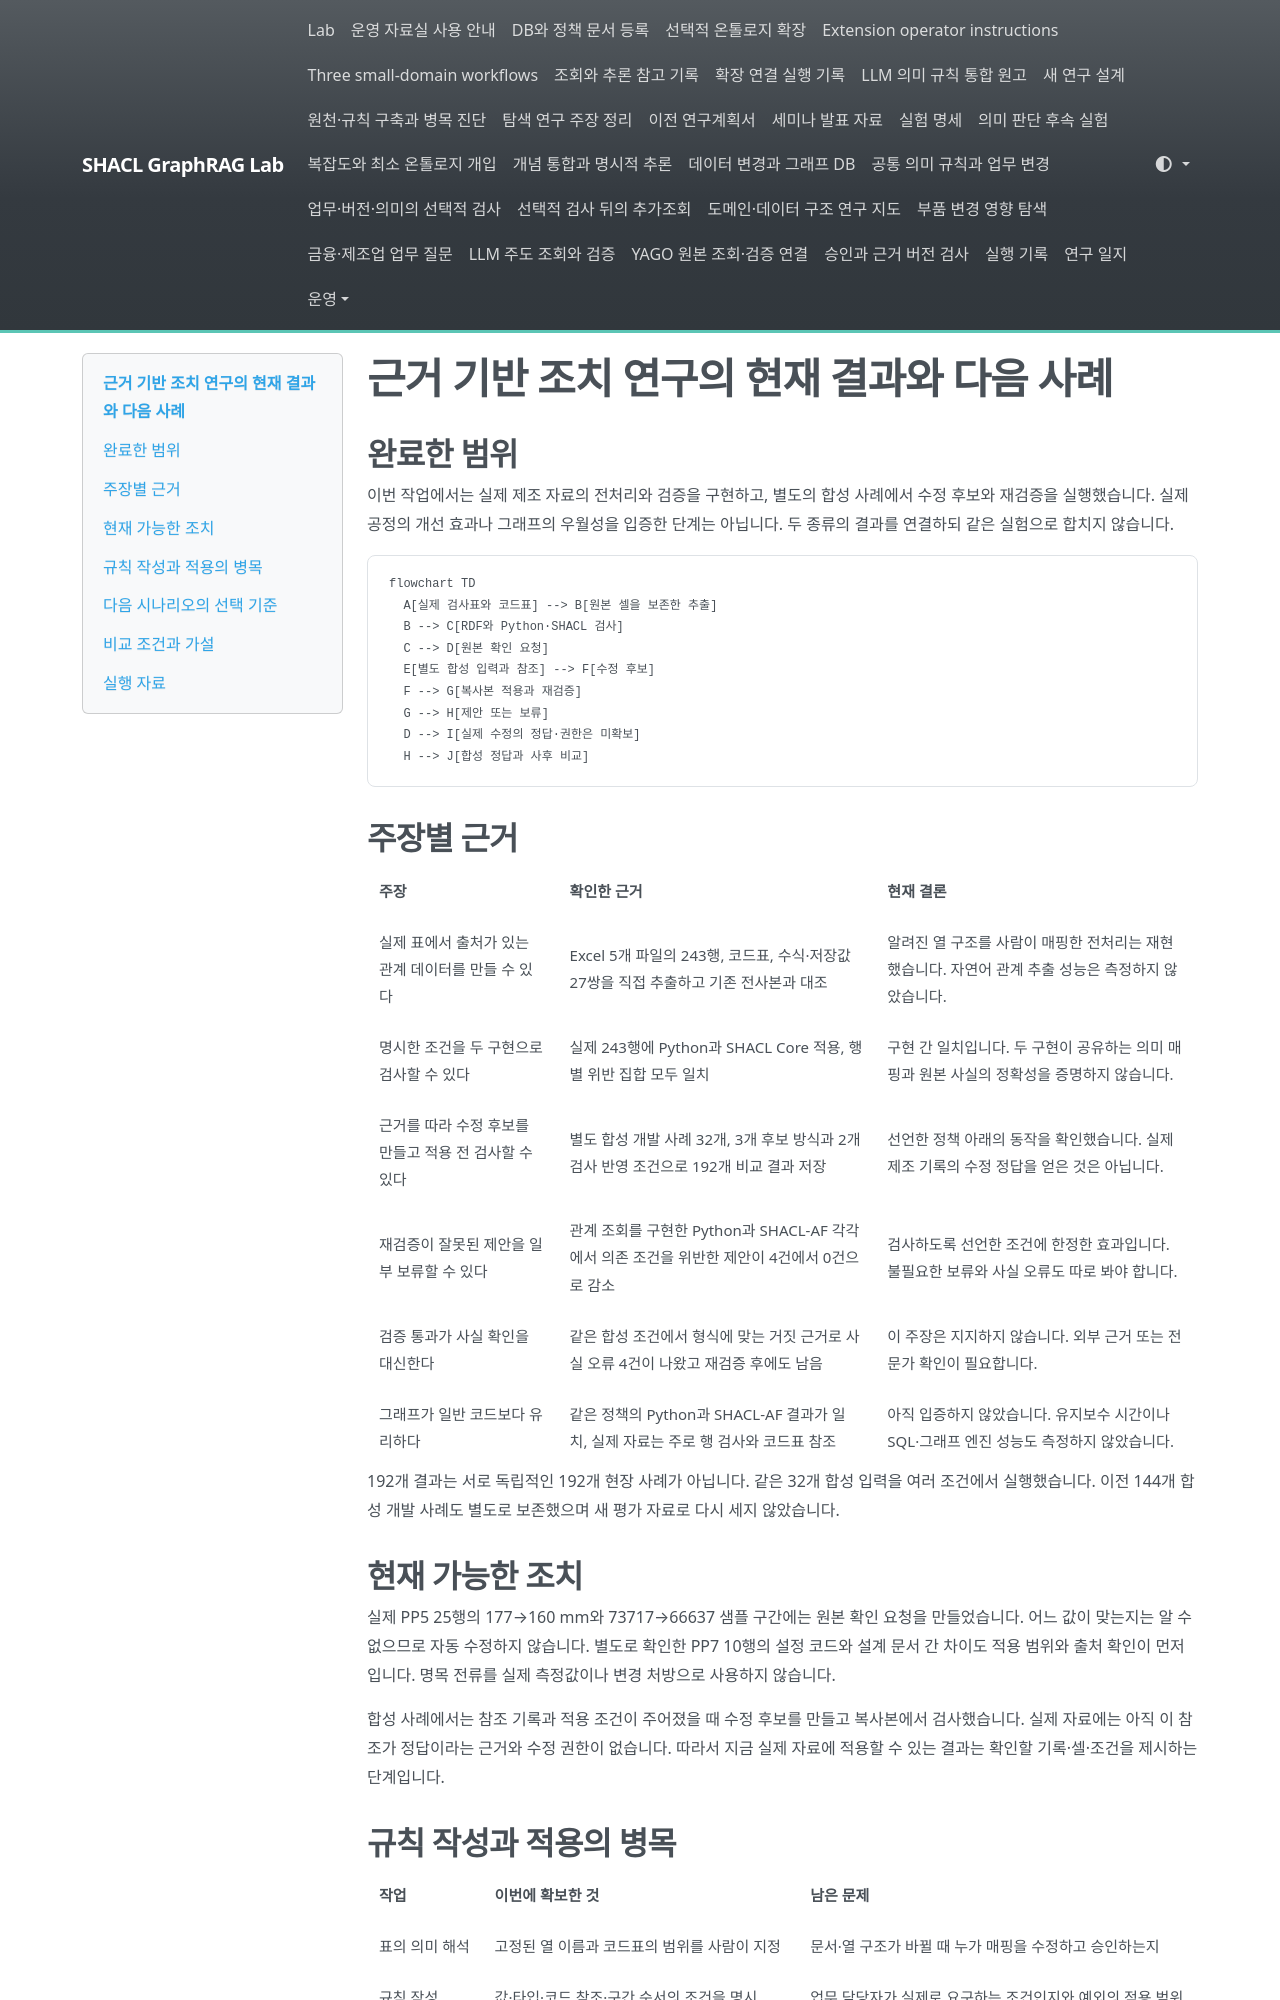

repository: shinysong/shacl-graphrag · page: journal/2026-10-29-actionable-claims/index.html · generator: mkdocs

# 근거 기반 조치 연구의 현재 결과와 다음 사례

## 완료한 범위

이번 작업에서는 실제 제조 자료의 전처리와 검증을 구현하고, 별도의 합성 사례에서 수정 후보와 재검증을 실행했습니다. 실제 공정의 개선 효과나 그래프의 우월성을 입증한 단계는 아닙니다. 두 종류의 결과를 연결하되 같은 실험으로 합치지 않습니다.

```mermaid
flowchart TD
  A[실제 검사표와 코드표] --> B[원본 셀을 보존한 추출]
  B --> C[RDF와 Python·SHACL 검사]
  C --> D[원본 확인 요청]
  E[별도 합성 입력과 참조] --> F[수정 후보]
  F --> G[복사본 적용과 재검증]
  G --> H[제안 또는 보류]
  D --> I[실제 수정의 정답·권한은 미확보]
  H --> J[합성 정답과 사후 비교]
```

## 주장별 근거

| 주장 | 확인한 근거 | 현재 결론 |
|---|---|---|
| 실제 표에서 출처가 있는 관계 데이터를 만들 수 있다 | Excel 5개 파일의 243행, 코드표, 수식·저장값 27쌍을 직접 추출하고 기존 전사본과 대조 | 알려진 열 구조를 사람이 매핑한 전처리는 재현했습니다. 자연어 관계 추출 성능은 측정하지 않았습니다. |
| 명시한 조건을 두 구현으로 검사할 수 있다 | 실제 243행에 Python과 SHACL Core 적용, 행별 위반 집합 모두 일치 | 구현 간 일치입니다. 두 구현이 공유하는 의미 매핑과 원본 사실의 정확성을 증명하지 않습니다. |
| 근거를 따라 수정 후보를 만들고 적용 전 검사할 수 있다 | 별도 합성 개발 사례 32개, 3개 후보 방식과 2개 검사 반영 조건으로 192개 비교 결과 저장 | 선언한 정책 아래의 동작을 확인했습니다. 실제 제조 기록의 수정 정답을 얻은 것은 아닙니다. |
| 재검증이 잘못된 제안을 일부 보류할 수 있다 | 관계 조회를 구현한 Python과 SHACL-AF 각각에서 의존 조건을 위반한 제안이 4건에서 0건으로 감소 | 검사하도록 선언한 조건에 한정한 효과입니다. 불필요한 보류와 사실 오류도 따로 봐야 합니다. |
| 검증 통과가 사실 확인을 대신한다 | 같은 합성 조건에서 형식에 맞는 거짓 근거로 사실 오류 4건이 나왔고 재검증 후에도 남음 | 이 주장은 지지하지 않습니다. 외부 근거 또는 전문가 확인이 필요합니다. |
| 그래프가 일반 코드보다 유리하다 | 같은 정책의 Python과 SHACL-AF 결과가 일치, 실제 자료는 주로 행 검사와 코드표 참조 | 아직 입증하지 않았습니다. 유지보수 시간이나 SQL·그래프 엔진 성능도 측정하지 않았습니다. |

192개 결과는 서로 독립적인 192개 현장 사례가 아닙니다. 같은 32개 합성 입력을 여러 조건에서 실행했습니다. 이전 144개 합성 개발 사례도 별도로 보존했으며 새 평가 자료로 다시 세지 않았습니다.

## 현재 가능한 조치

실제 PP5 25행의 177→160 mm와 73717→66637 샘플 구간에는 원본 확인 요청을 만들었습니다. 어느 값이 맞는지는 알 수 없으므로 자동 수정하지 않습니다. 별도로 확인한 PP7 10행의 설정 코드와 설계 문서 간 차이도 적용 범위와 출처 확인이 먼저입니다. 명목 전류를 실제 측정값이나 변경 처방으로 사용하지 않습니다.

합성 사례에서는 참조 기록과 적용 조건이 주어졌을 때 수정 후보를 만들고 복사본에서 검사했습니다. 실제 자료에는 아직 이 참조가 정답이라는 근거와 수정 권한이 없습니다. 따라서 지금 실제 자료에 적용할 수 있는 결과는 확인할 기록·셀·조건을 제시하는 단계입니다.

## 규칙 작성과 적용의 병목

| 작업 | 이번에 확보한 것 | 남은 문제 |
|---|---|---|
| 표의 의미 해석 | 고정된 열 이름과 코드표의 범위를 사람이 지정 | 문서·열 구조가 바뀔 때 누가 매핑을 수정하고 승인하는지 |
| 규칙 작성 | 값·타입·코드 참조·구간 순서의 조건을 명시 | 업무 담당자가 실제로 요구하는 조건인지와 예외의 적용 범위 |
| 규칙 적용 | Python과 SHACL 실행, 보고서와 원본 셀 연결 | 검색에서 필요한 자료가 빠졌을 때의 별도 처리 |
| 조치 결정 | 근거 요청과 확인 요청, 합성 수정 후보 | 수정 정답의 출처, 적용 시점, 승인 권한과 책임 |

현재 자료에서는 규칙 실행보다 적용 범위와 확인 책임을 정하는 데 더 큰 병목이 있습니다. 어떤 문서의 정의를 어느 기록에 적용할지, 불일치를 발견한 뒤 누가 무엇을 확인해야 하는지가 충분히 정의되지 않았습니다. 이 판단은 이번에 살펴본 자료와 구현 범위에 한정합니다.
